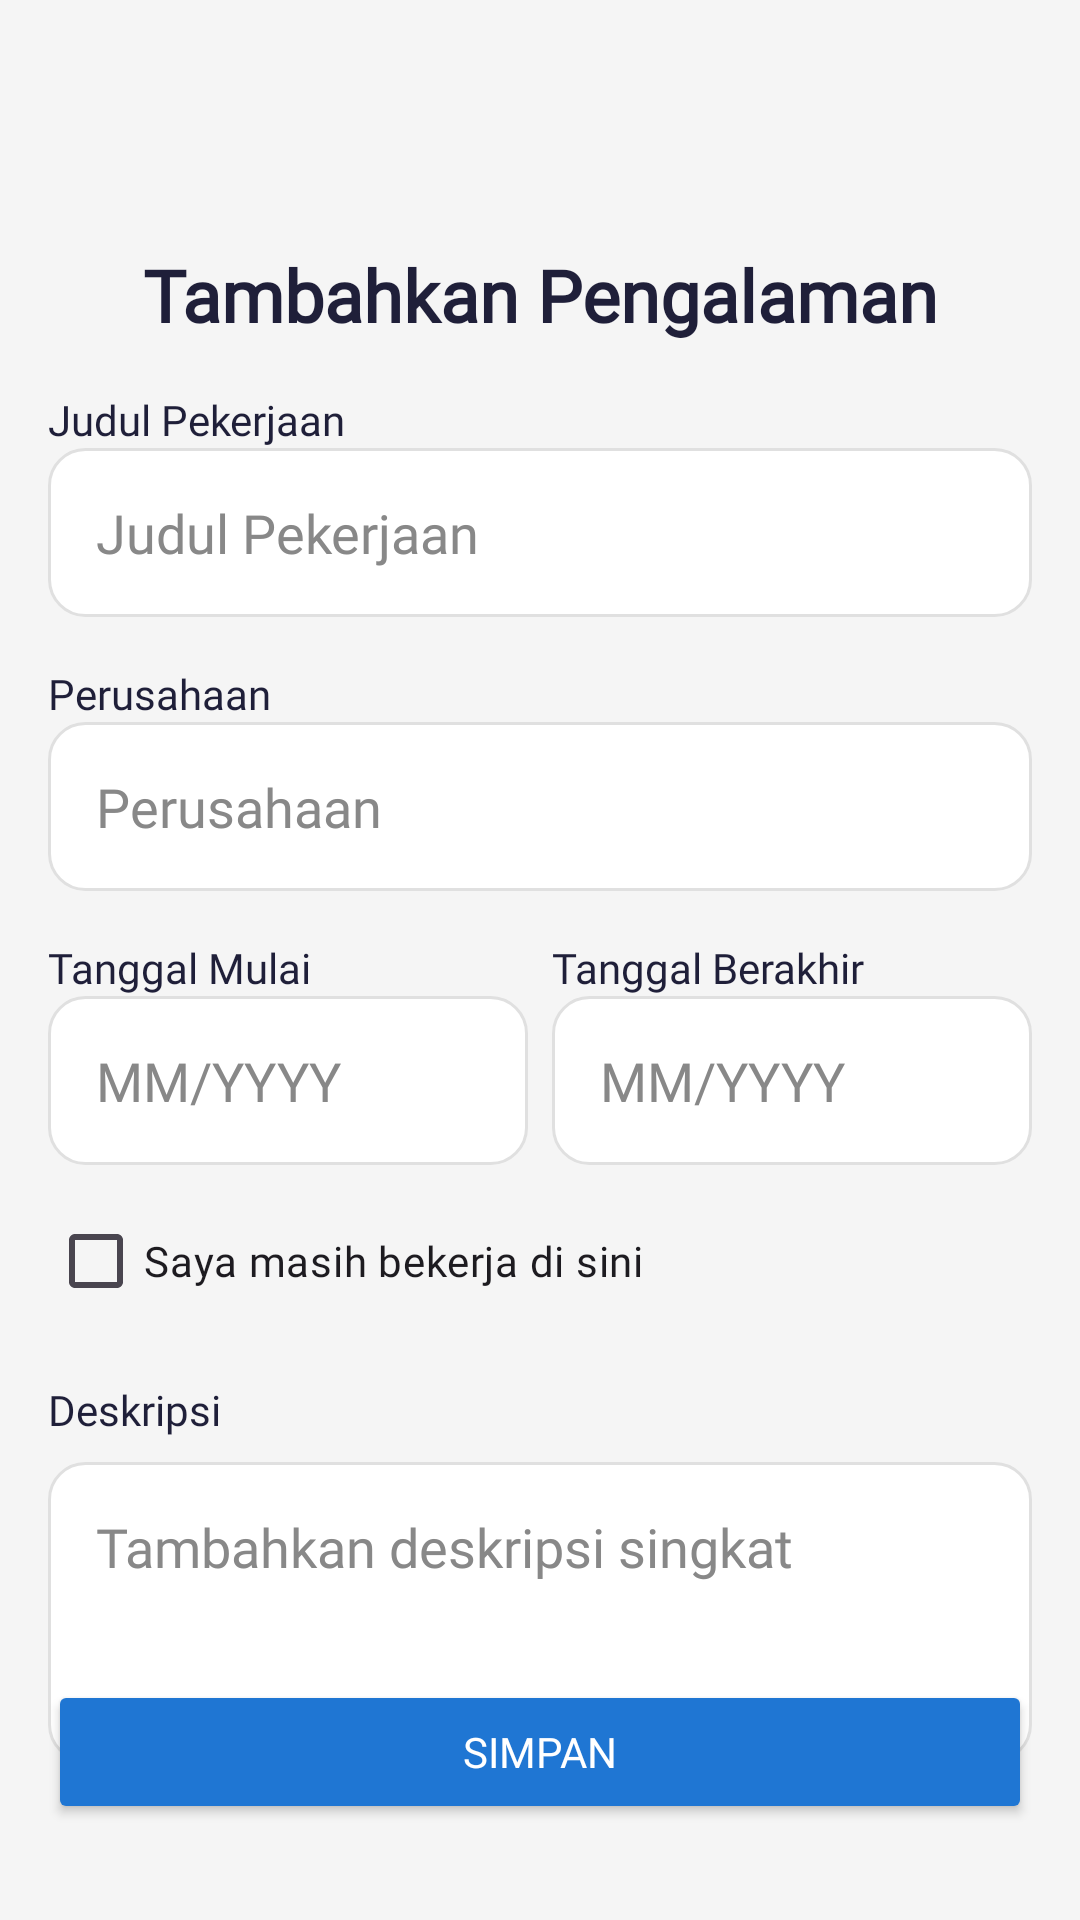

The Android layout XML behind this screen, and the referenced resources:
<!-- AndroidManifest.xml: application theme AppTheme -->
<!-- res/layout/work_experience.xml -->
<?xml version="1.0" encoding="utf-8"?>
<androidx.constraintlayout.widget.ConstraintLayout
    xmlns:android="http://schemas.android.com/apk/res/android"
    xmlns:app="http://schemas.android.com/apk/res-auto"
    android:layout_width="match_parent"
    android:layout_height="match_parent"
    android:padding="16dp"
    android:background="#F5F5F5">

    <ImageView
        android:id="@+id/backButton"
        android:layout_width="30dp"
        android:layout_height="30dp"
        android:src="@drawable/ic_arrow_back"
        app:layout_constraintTop_toTopOf="parent"
        app:layout_constraintStart_toStartOf="parent"
        android:layout_marginTop="16dp"
        android:layout_marginStart="8dp" />

    <TextView
        android:id="@+id/titleTextView"
        android:layout_width="wrap_content"
        android:layout_height="wrap_content"
        android:fontFamily="@font/dm_sans_bold"
        android:text="@string/tambahkan_pengalaman"
        android:textSize="24sp"
        android:textStyle="bold"
        android:textColor="#1F1F39"
        app:layout_constraintTop_toBottomOf="@id/backButton"
        app:layout_constraintStart_toStartOf="parent"
        app:layout_constraintEnd_toEndOf="parent"
        android:layout_marginTop="20dp"
        android:layout_marginBottom="24dp" />

    <TextView
        android:id="@+id/jobTitleLabel"
        android:layout_width="wrap_content"
        android:layout_height="wrap_content"
        android:text="@string/judul_pekerjaan"
        android:textSize="14sp"
        android:textColor="#1F1F39"
        android:fontFamily="@font/dm_sans_reguler"
        app:layout_constraintTop_toBottomOf="@id/titleTextView"
        app:layout_constraintStart_toStartOf="parent"
        android:layout_marginTop="16dp" />

    <EditText
        android:id="@+id/jobTitleEditText"
        android:layout_width="match_parent"
        android:layout_height="wrap_content"
        android:hint="@string/judul_pekerjaan"
        android:background="@drawable/rounded_edittext"
        android:padding="16dp"
        android:textColorHint="#888888"
        android:fontFamily="@font/dm_sans_reguler"
        app:layout_constraintTop_toBottomOf="@id/jobTitleLabel"
        app:layout_constraintStart_toStartOf="parent"
        app:layout_constraintEnd_toEndOf="parent" />

    <TextView
        android:id="@+id/companyLabel"
        android:layout_width="wrap_content"
        android:layout_height="wrap_content"
        android:text="@string/perusahaan"
        android:textSize="14sp"
        android:textColor="#1F1F39"
        android:fontFamily="@font/dm_sans_reguler"
        app:layout_constraintTop_toBottomOf="@id/jobTitleEditText"
        app:layout_constraintStart_toStartOf="parent"
        android:layout_marginTop="16dp" />

    <EditText
        android:id="@+id/companyEditText"
        android:layout_width="match_parent"
        android:layout_height="wrap_content"
        android:hint="@string/perusahaan"
        android:background="@drawable/rounded_edittext"
        android:padding="16dp"
        android:textColorHint="#888888"
        android:fontFamily="@font/dm_sans_reguler"
        app:layout_constraintTop_toBottomOf="@id/companyLabel"
        app:layout_constraintStart_toStartOf="parent"
        app:layout_constraintEnd_toEndOf="parent" />

    <TextView
        android:id="@+id/startDateLabel"
        android:layout_width="wrap_content"
        android:layout_height="wrap_content"
        android:text="@string/tanggal_mulai"
        android:textSize="14sp"
        android:textColor="#1F1F39"
        android:fontFamily="@font/dm_sans_reguler"
        app:layout_constraintTop_toBottomOf="@id/companyEditText"
        app:layout_constraintStart_toStartOf="parent"
        android:layout_marginTop="16dp" />

    <EditText
        android:id="@+id/startDateEditText"
        android:layout_width="0dp"
        android:layout_height="wrap_content"
        android:hint="@string/mm_yyyy"
        android:background="@drawable/rounded_edittext"
        android:padding="16dp"
        android:textColorHint="#888888"
        android:fontFamily="@font/dm_sans_reguler"
        app:layout_constraintTop_toBottomOf="@id/startDateLabel"
        app:layout_constraintStart_toStartOf="parent"
        app:layout_constraintEnd_toStartOf="@+id/endDateEditText"
        android:layout_marginEnd="8dp" />

    <ImageView
        android:id="@+id/birthDateIcon"
        android:layout_width="30dp"
        android:layout_height="30dp"
        android:src="@drawable/ic_calendar"
        app:layout_constraintTop_toTopOf="@id/startDateEditText"
        app:layout_constraintEnd_toEndOf="@id/startDateEditText"
        android:layout_marginTop="16dp"
        android:layout_marginEnd="8dp" />

    <TextView
        android:id="@+id/endDateLabel"
        android:layout_width="wrap_content"
        android:layout_height="wrap_content"
        android:text="@string/tanggal_berakhir"
        android:textSize="14sp"
        android:textColor="#1F1F39"
        android:fontFamily="@font/dm_sans_reguler"
        app:layout_constraintTop_toTopOf="@id/startDateLabel"
        app:layout_constraintStart_toEndOf="@id/startDateEditText"
        android:layout_marginStart="8dp" />


    <EditText
        android:id="@+id/endDateEditText"
        android:layout_width="0dp"
        android:layout_height="wrap_content"
        android:hint="@string/mm_yyyy"
        android:background="@drawable/rounded_edittext"
        android:padding="16dp"
        android:textColorHint="#888888"
        android:fontFamily="@font/dm_sans_reguler"
        app:layout_constraintTop_toBottomOf="@id/endDateLabel"
        app:layout_constraintStart_toEndOf="@id/startDateEditText"
        app:layout_constraintEnd_toEndOf="parent" />

    <ImageView
        android:id="@+id/birthDateIcon2"
        android:layout_width="30dp"
        android:layout_height="30dp"
        android:src="@drawable/ic_calendar"
        app:layout_constraintTop_toTopOf="@id/endDateEditText"
        app:layout_constraintEnd_toEndOf="@id/endDateEditText"
        android:layout_marginTop="16dp"
        android:layout_marginEnd="8dp" />

    <CheckBox
        android:id="@+id/currentlyWorkingCheckBox"
        android:layout_width="wrap_content"
        android:layout_height="wrap_content"
        android:text="@string/saya_masih_bekerja_di_sini"
        android:fontFamily="@font/dm_sans_reguler"
        app:layout_constraintTop_toBottomOf="@id/endDateEditText"
        app:layout_constraintStart_toStartOf="parent"
        android:layout_marginTop="8dp" />

    <TextView
        android:id="@+id/descriptionLabel"
        android:layout_width="wrap_content"
        android:layout_height="wrap_content"
        android:text="@string/deskripsi"
        android:textSize="14sp"
        android:textColor="#1F1F39"
        android:fontFamily="@font/dm_sans_reguler"
        app:layout_constraintTop_toBottomOf="@id/currentlyWorkingCheckBox"
        app:layout_constraintStart_toStartOf="parent"
        android:layout_marginTop="16dp" />

    <EditText
        android:id="@+id/descriptionEditText"
        android:layout_width="match_parent"
        android:layout_height="100dp"
        android:hint="@string/tambahkan_deskripsi_singkat"
        android:background="@drawable/rounded_edittext"
        android:padding="16dp"
        android:textColorHint="#888888"
        android:fontFamily="@font/dm_sans_reguler"
        android:gravity="top"
        app:layout_constraintTop_toBottomOf="@id/descriptionLabel"
        app:layout_constraintStart_toStartOf="parent"
        app:layout_constraintEnd_toEndOf="parent"
        android:layout_marginTop="8dp" />

    <Button
        android:id="@+id/saveButton"
        android:layout_width="match_parent"
        android:layout_height="wrap_content"
        android:text="@string/simpan"
        android:textColor="#FFFFFF"
        android:backgroundTint="#1F76D3"
        android:fontFamily="@font/dm_sans_bold"
        app:layout_constraintBottom_toBottomOf="parent"
        app:layout_constraintStart_toStartOf="parent"
        app:layout_constraintEnd_toEndOf="parent"
        android:layout_marginBottom="16dp" />
</androidx.constraintlayout.widget.ConstraintLayout>
<!-- resources referenced by this layout -->
<resources>
  <!-- drawable rounded_edittext (drawable) -->
  <?xml version="1.0" encoding="utf-8"?>
  <shape xmlns:android="http://schemas.android.com/apk/res/android">
      <solid android:color="#FFFFFF"/>
      <corners android:radius="12dp"/>
      <padding
          android:left="8dp"
          android:top="8dp"
          android:right="8dp"
          android:bottom="8dp"/>
      <stroke
          android:width="1dp"
          android:color="#E0E0E0"/>
  </shape>
  <string name="deskripsi">Deskripsi</string>
  <string name="judul_pekerjaan">Judul Pekerjaan</string>
  <string name="mm_yyyy">MM/YYYY</string>
  <string name="perusahaan">Perusahaan</string>
  <string name="saya_masih_bekerja_di_sini">Saya masih bekerja di sini</string>
  <string name="simpan">SIMPAN</string>
  <string name="tambahkan_deskripsi_singkat">Tambahkan deskripsi singkat</string>
  <string name="tambahkan_pengalaman">Tambahkan Pengalaman</string>
  <string name="tanggal_berakhir">Tanggal Berakhir</string>
  <string name="tanggal_mulai">Tanggal Mulai</string>
  <style name="AppTheme" parent="Theme.Material3.Light.NoActionBar">
          <item name="android:windowBackground">@color/white</item>
          <item name="colorPrimary">@color/vibrant_blue</item>
          <item name="colorPrimaryVariant">@color/vibrant_blue</item>
      </style>
  <color name="white">#FFFFFFFF</color>
  <color name="vibrant_blue">#2196F3</color>
</resources>
